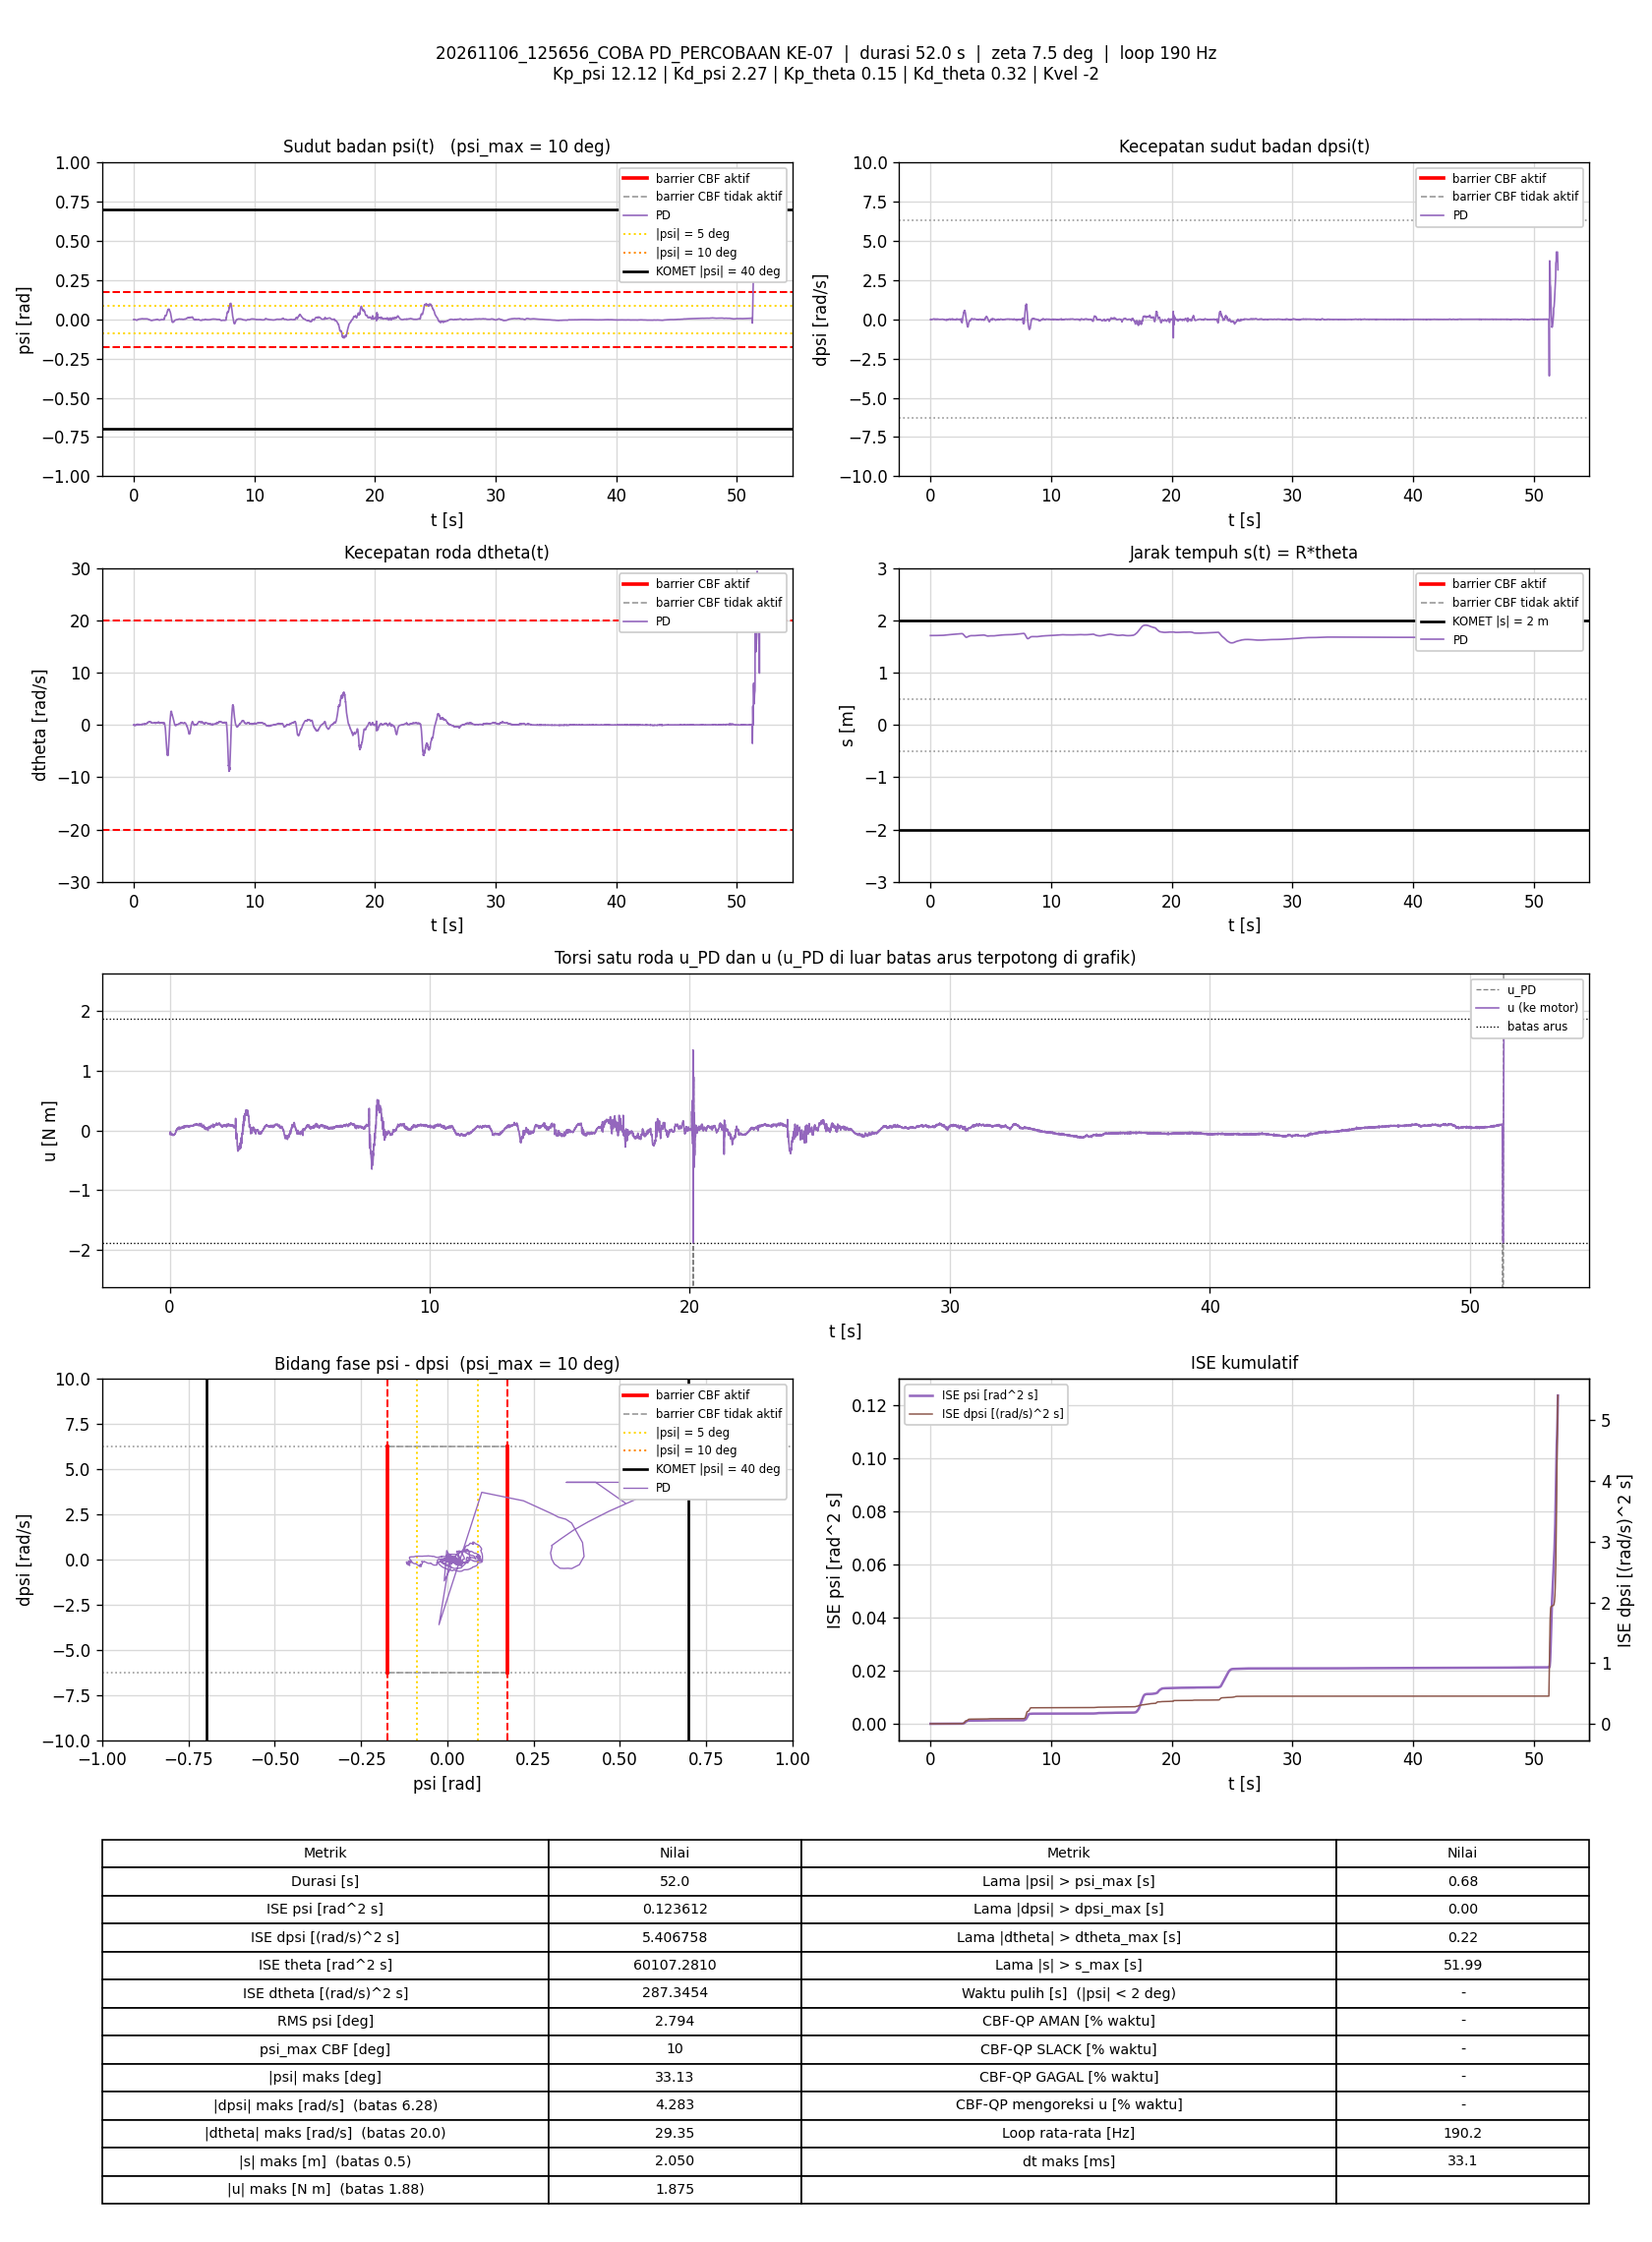

The table this chart was drawn from, first rows:
t_s, theta_rad, dtheta_rad_s, psi_rad, dpsi_rad_s, error_theta, error_dtheta, error_psi, error_dpsi, u_PD_Nm, u_Nm, status_cbf, dorong_N, ISE_theta, ISE_dtheta, ISE_psi, ISE_dpsi, Kp_psi, Kd_psi, Kp_theta, Kd_theta, Kvel, Alpha_1, Alpha_2
0.005811, 34.15, -0.008737, -0.002008, -0.01515, -34.15, 0.008737, 0.002008, 0.01515, -0.06153, -0.06153, -, 0, 6.777, 4.4357918e-07, 2.3419896e-08, 1.3343228e-06, 12.12, 2.27, 0.15, 0.32, -2, 7.42, 8.45
0.01083, 34.15, -0.01257, -0.002124, -0.01382, -34.15, 0.01257, 0.002124, 0.01382, -0.06113, -0.06113, -, 0, 12.62, 1.2363197e-06, 4.6033308e-08, 2.2922282e-06, 12.12, 2.27, 0.15, 0.32, -2, 7.42, 8.45
0.01583, 34.15, 0.006253, -0.002873, -0.006227, -34.15, -0.006253, 0.002873, 0.006227, -0.04695, -0.04695, -, 0, 18.46, 1.4319895e-06, 8.7328369e-08, 2.486266e-06, 12.12, 2.27, 0.15, 0.32, -2, 7.42, 8.45
0.02078, 34.15, 0.0007977, -0.003086, 0.006164, -34.15, -0.0007977, 0.003086, -0.006164, -0.02316, -0.02316, -, 0, 24.23, 1.4351403e-06, 1.3448455e-07, 2.6743824e-06, 12.12, 2.27, 0.15, 0.32, -2, 7.42, 8.45
0.02678, 34.15, -0.01136, -0.003013, 0.008295, -34.15, 0.01136, 0.003013, -0.008295, -0.02133, -0.02133, -, 0, 31.23, 2.2094669e-06, 1.8892809e-07, 3.086962e-06, 12.12, 2.27, 0.15, 0.32, -2, 7.42, 8.45
0.03188, 34.15, -0.04033, -0.002483, -0.00676, -34.15, 0.04033, 0.002483, 0.00676, -0.05835, -0.05835, -, 0, 37.18, 1.0514636e-05, 2.2041679e-07, 3.3202839e-06, 12.12, 2.27, 0.15, 0.32, -2, 7.42, 8.45
0.03677, 34.15, -0.05476, -0.001939, -0.01276, -34.15, 0.05476, 0.001939, 0.01276, -0.06998, -0.06998, -, 0, 42.88, 2.5178234e-05, 2.3879711e-07, 4.1157636e-06, 12.12, 2.27, 0.15, 0.32, -2, 7.42, 8.45
0.04177, 34.15, -0.04478, -0.002062, -0.01102, -34.15, 0.04478, 0.002062, 0.01102, -0.06434, -0.06434, -, 0, 48.71, 3.5202625e-05, 2.6005424e-07, 4.7233034e-06, 12.12, 2.27, 0.15, 0.32, -2, 7.42, 8.45
0.04768, 34.15, -0.02503, -0.002244, -0.005694, -34.15, 0.02503, 0.002244, 0.005694, -0.04813, -0.04813, -, 0, 55.59, 3.8900036e-05, 2.8976885e-07, 4.9146469e-06, 12.12, 2.27, 0.15, 0.32, -2, 7.42, 8.45
0.05291, 34.15, -0.04604, -0.002243, -0.004495, -34.15, 0.04604, 0.002243, 0.004495, -0.05212, -0.05212, -, 0, 61.7, 4.9990567e-05, 3.1609799e-07, 5.0203627e-06, 12.12, 2.27, 0.15, 0.32, -2, 7.42, 8.45
0.05777, 34.15, -0.03647, -0.002039, -0.004095, -34.15, 0.03647, 0.002039, 0.004095, -0.04568, -0.04568, -, 0, 67.37, 5.6458409e-05, 3.3631828e-07, 5.1019221e-06, 12.12, 2.27, 0.15, 0.32, -2, 7.42, 8.45
0.06368, 34.15, -0.04756, -0.001892, -0.006093, -34.15, 0.04756, 0.001892, 0.006093, -0.05199, -0.05199, -, 0, 74.25, 6.9816822e-05, 3.574706e-07, 5.3212201e-06, 12.12, 2.27, 0.15, 0.32, -2, 7.42, 8.45
0.06877, 34.15, -0.05846, -0.001626, -0.01129, -34.15, 0.05846, 0.001626, 0.01129, -0.06404, -0.06404, -, 0, 80.19, 8.7227192e-05, 3.7094075e-07, 5.9705478e-06, 12.12, 2.27, 0.15, 0.32, -2, 7.42, 8.45
0.07468, 34.15, -0.06232, -0.001446, -0.01395, -34.15, 0.06232, 0.001446, 0.01395, -0.06914, -0.06914, -, 0, 87.08, 0.0001102, 3.8328673e-07, 7.1206349e-06, 12.12, 2.27, 0.15, 0.32, -2, 7.42, 8.45
0.07984, 34.15, -0.0375, -0.001583, -0.01116, -34.15, 0.0375, 0.001583, 0.01116, -0.05651, -0.05651, -, 0, 93.1, 0.0001174, 3.9621868e-07, 7.7631028e-06, 12.12, 2.27, 0.15, 0.32, -2, 7.42, 8.45
0.08478, 34.15, -0.04906, -0.001496, -0.009158, -34.15, 0.04906, 0.001496, 0.009158, -0.05462, -0.05462, -, 0, 98.86, 0.0001293, 4.0726447e-07, 8.1771763e-06, 12.12, 2.27, 0.15, 0.32, -2, 7.42, 8.45
0.08977, 34.15, -0.05987, -0.001137, -0.01249, -34.15, 0.05987, 0.001137, 0.01249, -0.06129, -0.06129, -, 0, 104.7, 0.0001472, 4.1371798e-07, 8.9560185e-06, 12.12, 2.27, 0.15, 0.32, -2, 7.42, 8.45
0.09476, 34.15, -0.06857, -0.0009058, -0.01915, -34.15, 0.06857, 0.0009058, 0.01915, -0.07639, -0.07639, -, 0, 110.5, 0.0001707, 4.1781279e-07, 1.0786107e-05, 12.12, 2.27, 0.15, 0.32, -2, 7.42, 8.45
0.09978, 34.15, -0.06147, -0.0007094, -0.01808, -34.15, 0.06147, 0.0007094, 0.01808, -0.06932, -0.06932, -, 0, 116.3, 0.0001896, 4.2033588e-07, 1.2425621e-05, 12.12, 2.27, 0.15, 0.32, -2, 7.42, 8.45
0.1047, 34.15, -0.05278, -0.0008953, -0.01808, -34.15, 0.05278, 0.0008953, 0.01808, -0.06879, -0.06879, -, 0, 122.1, 0.0002033, 4.2425995e-07, 1.4026807e-05, 12.12, 2.27, 0.15, 0.32, -2, 7.42, 8.45
0.1098, 34.15, -0.07694, -0.001001, -0.01795, -34.15, 0.07694, 0.001001, 0.01795, -0.0775, -0.0775, -, 0, 128, 0.0002334, 4.2936021e-07, 1.5668419e-05, 12.12, 2.27, 0.15, 0.32, -2, 7.42, 8.45
0.1148, 34.15, -0.06138, -0.001025, -0.01462, -34.15, 0.06138, 0.001025, 0.01462, -0.06526, -0.06526, -, 0, 133.8, 0.0002523, 4.346159e-07, 1.6737017e-05, 12.12, 2.27, 0.15, 0.32, -2, 7.42, 8.45
0.1198, 34.14, -0.07307, -0.001193, -0.01649, -34.14, 0.07307, 0.001193, 0.01649, -0.07527, -0.07527, -, 0, 139.6, 0.0002789, 4.4173388e-07, 1.809527e-05, 12.12, 2.27, 0.15, 0.32, -2, 7.42, 8.45
0.1248, 34.14, -0.0783, -0.001204, -0.01768, -34.14, 0.0783, 0.001204, 0.01768, -0.07979, -0.07979, -, 0, 145.5, 0.0003096, 4.4898321e-07, 1.9660009e-05, 12.12, 2.27, 0.15, 0.32, -2, 7.42, 8.45
0.1308, 34.14, -0.07407, -0.001323, -0.01409, -34.14, 0.07407, 0.001323, 0.01409, -0.07172, -0.07172, -, 0, 152.5, 0.0003426, 4.5949683e-07, 2.0851765e-05, 12.12, 2.27, 0.15, 0.32, -2, 7.42, 8.45
0.1359, 34.14, -0.07272, -0.001658, -0.01182, -34.14, 0.07272, 0.001658, 0.01182, -0.0702, -0.0702, -, 0, 158.5, 0.0003697, 4.7358587e-07, 2.1567964e-05, 12.12, 2.27, 0.15, 0.32, -2, 7.42, 8.45
0.1417, 34.14, -0.08292, -0.001876, -0.01156, -34.14, 0.08292, 0.001876, 0.01156, -0.0755, -0.0755, -, 0, 165.2, 0.0004094, 4.9393626e-07, 2.2340516e-05, 12.12, 2.27, 0.15, 0.32, -2, 7.42, 8.45
0.1468, 34.14, -0.07913, -0.002081, -0.008092, -34.14, 0.07913, 0.002081, 0.008092, -0.06892, -0.06892, -, 0, 171.2, 0.0004416, 5.1617161e-07, 2.267666e-05, 12.12, 2.27, 0.15, 0.32, -2, 7.42, 8.45
0.1518, 34.14, -0.07994, -0.002375, -0.008758, -34.14, 0.07994, 0.002375, 0.008758, -0.07425, -0.07425, -, 0, 177, 0.0004732, 5.4409658e-07, 2.3056371e-05, 12.12, 2.27, 0.15, 0.32, -2, 7.42, 8.45
0.1568, 34.14, -0.09227, -0.002562, -0.008358, -34.14, 0.09227, 0.002562, 0.008358, -0.07955, -0.07955, -, 0, 182.8, 0.0005158, 5.7693672e-07, 2.3406012e-05, 12.12, 2.27, 0.15, 0.32, -2, 7.42, 8.45
0.1618, 34.14, -0.0719, -0.002796, -0.008625, -34.14, 0.0719, 0.002796, 0.008625, -0.07647, -0.07647, -, 0, 188.7, 0.0005419, 6.162977e-07, 2.3780557e-05, 12.12, 2.27, 0.15, 0.32, -2, 7.42, 8.45
0.1668, 34.14, -0.07459, -0.003079, -0.004894, -34.14, 0.07459, 0.003079, 0.004894, -0.07229, -0.07229, -, 0, 194.4, 0.0005694, 6.6327287e-07, 2.3899275e-05, 12.12, 2.27, 0.15, 0.32, -2, 7.42, 8.45
0.1718, 34.14, -0.06974, -0.003278, -0.002363, -34.14, 0.06974, 0.003278, 0.002363, -0.06741, -0.06741, -, 0, 200.3, 0.0005938, 7.1700886e-07, 2.3927205e-05, 12.12, 2.27, 0.15, 0.32, -2, 7.42, 8.45
0.1768, 34.14, -0.05824, -0.003474, -0.0004978, -34.14, 0.05824, 0.003474, 0.0004978, -0.06187, -0.06187, -, 0, 206.1, 0.0006108, 7.7748244e-07, 2.3928447e-05, 12.12, 2.27, 0.15, 0.32, -2, 7.42, 8.45
0.1818, 34.14, -0.07444, -0.003627, -0.00143, -34.14, 0.07444, 0.003627, 0.00143, -0.07102, -0.07102, -, 0, 211.9, 0.0006384, 8.4316323e-07, 2.3938664e-05, 12.12, 2.27, 0.15, 0.32, -2, 7.42, 8.45
0.1877, 34.14, -0.05785, -0.003595, 0.0005681, -34.14, 0.05785, 0.003595, -0.0005681, -0.06079, -0.06079, -, 0, 218.8, 0.0006582, 9.1942701e-07, 2.3940569e-05, 12.12, 2.27, 0.15, 0.32, -2, 7.42, 8.45
0.1937, 34.14, -0.04361, -0.003933, 0.001767, -34.14, 0.04361, 0.003933, -0.001767, -0.05761, -0.05761, -, 0, 225.8, 0.0006696, 1.0122491e-06, 2.395931e-05, 12.12, 2.27, 0.15, 0.32, -2, 7.42, 8.45
0.1988, 34.14, -0.0247, -0.004172, 0.002833, -34.14, 0.0247, 0.004172, -0.002833, -0.05204, -0.05204, -, 0, 231.7, 0.0006727, 1.1008917e-06, 2.400018e-05, 12.12, 2.27, 0.15, 0.32, -2, 7.42, 8.45
0.2038, 34.14, -0.03874, -0.00437, 0.002167, -34.14, 0.03874, 0.00437, -0.002167, -0.06045, -0.06045, -, 0, 237.6, 0.0006802, 1.1963964e-06, 2.4023656e-05, 12.12, 2.27, 0.15, 0.32, -2, 7.42, 8.45
0.2088, 34.14, -0.01745, -0.004624, 0.003766, -34.14, 0.01745, 0.004624, -0.003766, -0.05307, -0.05307, -, 0, 243.4, 0.0006817, 1.3033747e-06, 2.4094617e-05, 12.12, 2.27, 0.15, 0.32, -2, 7.42, 8.45
0.2138, 34.14, -0.005108, -0.004985, 0.008029, -34.14, 0.005108, 0.004985, -0.008029, -0.04382, -0.04382, -, 0, 249.2, 0.0006819, 1.4275361e-06, 2.4416774e-05, 12.12, 2.27, 0.15, 0.32, -2, 7.42, 8.45
0.2189, 34.14, 0.01089, -0.005154, 0.009894, -34.14, -0.01089, 0.005154, -0.009894, -0.03652, -0.03652, -, 0, 255.2, 0.0006825, 1.5630262e-06, 2.4916069e-05, 12.12, 2.27, 0.15, 0.32, -2, 7.42, 8.45
0.2238, 34.14, 0.01204, -0.005415, 0.01123, -34.14, -0.01204, 0.005415, -0.01123, -0.0363, -0.0363, -, 0, 260.9, 0.0006832, 1.7074168e-06, 2.5536589e-05, 12.12, 2.27, 0.15, 0.32, -2, 7.42, 8.45
0.2288, 34.14, 0.01359, -0.005654, 0.01296, -34.14, -0.01359, 0.005654, -0.01296, -0.03476, -0.03476, -, 0, 266.7, 0.0006841, 1.8667541e-06, 2.6373533e-05, 12.12, 2.27, 0.15, 0.32, -2, 7.42, 8.45
0.2348, 34.14, 0.02288, -0.005966, 0.01469, -34.14, -0.02288, 0.005966, -0.01469, -0.03164, -0.03164, -, 0, 273.7, 0.0006872, 2.0803776e-06, 2.7668717e-05, 12.12, 2.27, 0.15, 0.32, -2, 7.42, 8.45
0.2398, 34.14, 0.03671, -0.006182, 0.01935, -34.14, -0.03671, 0.006182, -0.01935, -0.01924, -0.01924, -, 0, 279.5, 0.000694, 2.2721871e-06, 2.9548813e-05, 12.12, 2.27, 0.15, 0.32, -2, 7.42, 8.45
0.2449, 34.14, 0.0297, -0.006457, 0.02348, -34.14, -0.0297, 0.006457, -0.02348, -0.01545, -0.01545, -, 0, 285.5, 0.0006985, 2.4848116e-06, 3.236097e-05, 12.12, 2.27, 0.15, 0.32, -2, 7.42, 8.45
0.2498, 34.14, 0.05986, -0.006621, 0.02815, -34.14, -0.05986, 0.006621, -0.02815, 0.002797, 0.002797, -, 0, 291.3, 0.0007163, 2.7021019e-06, 3.6287414e-05, 12.12, 2.27, 0.15, 0.32, -2, 7.42, 8.45
0.2548, 34.14, 0.06362, -0.006734, 0.03055, -34.14, -0.06362, 0.006734, -0.03055, 0.008073, 0.008073, -, 0, 297, 0.0007362, 2.9250215e-06, 4.0873326e-05, 12.12, 2.27, 0.15, 0.32, -2, 7.42, 8.45
0.2598, 34.14, 0.05734, -0.0066, 0.02695, -34.14, -0.05734, 0.0066, -0.02695, -0.0004715, -0.0004715, -, 0, 302.8, 0.0007526, 3.1428018e-06, 4.4503837e-05, 12.12, 2.27, 0.15, 0.32, -2, 7.42, 8.45
0.2648, 34.14, 0.0596, -0.006396, 0.02761, -34.14, -0.0596, 0.006396, -0.02761, 0.00424, 0.00424, -, 0, 308.6, 0.0007704, 3.3475494e-06, 4.8320734e-05, 12.12, 2.27, 0.15, 0.32, -2, 7.42, 8.45
0.2708, 34.14, 0.075, -0.006386, 0.02641, -34.14, -0.075, 0.006386, -0.02641, 0.006567, 0.006567, -, 0, 315.6, 0.0008041, 3.5920621e-06, 5.2504545e-05, 12.12, 2.27, 0.15, 0.32, -2, 7.42, 8.45
0.2758, 34.14, 0.08451, -0.006063, 0.02868, -34.14, -0.08451, 0.006063, -0.02868, 0.01867, 0.01867, -, 0, 321.5, 0.00084, 3.7765876e-06, 5.663398e-05, 12.12, 2.27, 0.15, 0.32, -2, 7.42, 8.45
0.2808, 34.14, 0.09076, -0.005865, 0.03081, -34.14, -0.09076, 0.005865, -0.03081, 0.0279, 0.0279, -, 0, 327.3, 0.000881, 3.9481105e-06, 6.13676e-05, 12.12, 2.27, 0.15, 0.32, -2, 7.42, 8.45
0.2858, 34.14, 0.07824, -0.005434, 0.02641, -34.14, -0.07824, 0.005434, -0.02641, 0.01914, 0.01914, -, 0, 333.1, 0.0009116, 4.0957123e-06, 6.4855213e-05, 12.12, 2.27, 0.15, 0.32, -2, 7.42, 8.45
0.2908, 34.14, 0.09907, -0.004966, 0.02308, -34.14, -0.09907, 0.004966, -0.02308, 0.02392, 0.02392, -, 0, 338.9, 0.0009607, 4.2189827e-06, 6.7518887e-05, 12.12, 2.27, 0.15, 0.32, -2, 7.42, 8.45
0.2959, 34.14, 0.1033, -0.004649, 0.02335, -34.14, -0.1033, 0.004649, -0.02335, 0.02972, 0.02972, -, 0, 344.9, 0.001015, 4.329927e-06, 7.0318218e-05, 12.12, 2.27, 0.15, 0.32, -2, 7.42, 8.45
0.3009, 34.14, 0.09621, -0.004273, 0.02095, -34.14, -0.09621, 0.004273, -0.02095, 0.02657, 0.02657, -, 0, 350.8, 0.001062, 4.421942e-06, 7.2531092e-05, 12.12, 2.27, 0.15, 0.32, -2, 7.42, 8.45
0.3059, 34.14, 0.09223, -0.003868, 0.01696, -34.14, -0.09223, 0.003868, -0.01696, 0.02113, 0.02113, -, 0, 356.6, 0.001104, 4.4961976e-06, 7.3958027e-05, 12.12, 2.27, 0.15, 0.32, -2, 7.42, 8.45
0.3117, 34.14, 0.09926, -0.00365, 0.01975, -34.14, -0.09926, 0.00365, -0.01975, 0.03237, 0.03237, -, 0, 363.3, 0.001161, 4.5730315e-06, 7.6208588e-05, 12.12, 2.27, 0.15, 0.32, -2, 7.42, 8.45
... 9,830 more rows
